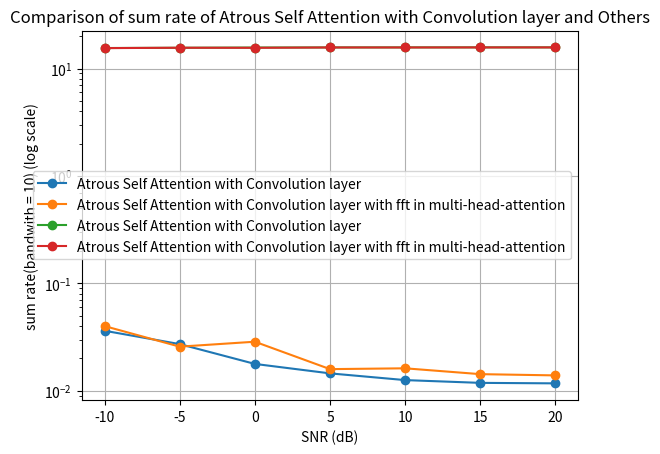

Write Python code to recreate this figure.
import matplotlib.pyplot as plt

# data
x = [-10, -5, 0, 5, 10, 15, 20]

# CNN, epochs = 200, lr = 0.0001, batch_size = 32
y1 = [0.6419357114932095, 0.3948697806398535, 0.2653386565881674, 0.16621672269013613, 0.12786874896302208, 0.1266478453073014, 0.11196449103168699]

# Transformers(Encoder * 2 + Decoder * 2, (16 * 32 * 4)), epochs = 200, lr = 0.0001, batch_size = 32
# 自己寫的 multi-head self attention, Atrous Self Attention, ff layer 用 Conv1D
y4 = [0.03621919825673103, 0.0272029098123312, 0.017789877951145172, 0.014526165090501308, 0.012576806358993053, 0.011850962415337563, 0.011727375909686089]

# Transformers(Encoder * 2 + Decoder * 2, (16 * 32 * 4)), epochs = 200, lr = 0.0001, batch_size = 32
# 自己寫的 multi-head self attention, Atrous Self Attention, ff layer 用 Conv1D, 使用 BatchNormalization
y5 = [0.05668972060084343, 0.028094256296753883, 0.020573817193508148, 0.028254395350813866, 0.02500385418534279, 0.020342955365777016, 0.0244763046503067]

# Transformers(Encoder * 2 + Decoder * 2, (16 * 32 * 4)), epochs = 200, lr = 0.0001, batch_size = 32
# 自己寫的 multi-head self attention, Atrous Self Attention, ff layer 用 Conv1D, change norm position
y7 = [0.039442263543605804, 0.02432405948638916, 0.021599117666482925, 0.016517218202352524, 0.015613597817718983, 0.014050054363906384, 0.012439227662980556]

# Transformers(Encoder * 2 + Decoder * 2, (16 * 32 * 4)), epochs = 200, lr = 0.0001, batch_size = 32
# 自己寫的 multi-head self attention, Atrous Self Attention, ff layer 用 Conv1D, 使用 fft in multi-head-attention
y8 = [0.04002300277352333, 0.025759074836969376, 0.028633849695324898, 0.01591109298169613, 0.01619063876569271, 0.014287014491856098, 0.013909406960010529]

# Transformers(Encoder * 2 + Decoder * 2, (16 * 32 * 4)), epochs = 200, lr = 0.0001, batch_size = 32
# 自己寫的 multi-head self attention, Atrous Self Attention, ff layer 用 Conv1D
# modality-aware transformers

# draw
# plt.plot(x, y1, marker='o', label='CNN')
plt.plot(x, y4, marker='o', label='Atrous Self Attention with Convolution layer')
# plt.plot(x, y5, marker='o', label='Atrous Self Attention with Convolution layer and BatchNormalization')
# plt.plot(x, y7, marker='o', label='Atrous Self Attention with Convolution layer with changing norm position')
plt.plot(x, y8, marker='o', label='Atrous Self Attention with Convolution layer with fft in multi-head-attention')


# set y-axis to log scale
plt.yscale('log')

# add title and axis labels
plt.title('Comparison of NMSE of Atrous Self Attention with Convolution layer and Others')
plt.xlabel('SNR (dB)')
plt.ylabel('NMSE (log scale)')

# add legend
plt.legend()

# save the plot
plt.savefig('Comparison of NMSE of Atrous Self Attention with Convolution layer and Others')

# display the plot
plt.grid(True)
plt.show()
####################################################################################################################
# data
x = [-10, -5, 0, 5, 10, 15, 20]

# CNN, epochs = 200, lr = 0.0001, batch_size = 32
y1 = [12.376030106733767, 13.813554657995969, 14.51362168247246, 15.027294189530807, 15.221216724747757, 15.227348121333408, 15.300884747531022]

# Transformers(Encoder * 2 + Decoder * 2, (16 * 32 * 4)), epochs = 200, lr = 0.0001, batch_size = 32
# 自己寫的 multi-head self attention, Atrous Self Attention, ff layer 用 Conv1D
y4 = [15.523851843084003, 15.605638873813945, 15.690533174195762, 15.71985169518842, 15.73733479108248, 15.74383919925955, 15.744946353832843]

# Transformers(Encoder * 2 + Decoder * 2, (16 * 32 * 4)), epochs = 200, lr = 0.0001, batch_size = 32
# 自己寫的 multi-head self attention, Atrous Self Attention, ff layer 用 Conv1D, 使用 BatchNormalization
y5 = [15.336422811727001, 15.597574072960933, 15.665477346013974, 15.596124639155295, 15.625516490153341, 15.667556703768637, 15.630281030850368]

# Transformers(Encoder * 2 + Decoder * 2, (16 * 32 * 4)), epochs = 200, lr = 0.0001, batch_size = 32
# 自己寫的 multi-head self attention, Atrous Self Attention, ff layer 用 Conv1D, change norm position
y7 = [15.494502152019606, 15.631655688035869, 15.65623851411047, 15.701972776773513, 15.710089680065902, 15.724123697543275, 15.738567858253838]

# Transformers(Encoder * 2 + Decoder * 2, (16 * 32 * 4)), epochs = 200, lr = 0.0001, batch_size = 32
# 自己寫的 multi-head self attention, Atrous Self Attention, ff layer 用 Conv1D, 使用 fft in multi-head-attention
y8 = [15.489207487952974, 15.618692996837884, 15.592689694203141, 15.707417936913393, 15.704906880100955, 15.721997719195706, 15.725385431670285]

# Transformers(Encoder * 2 + Decoder * 2, (16 * 32 * 4)), epochs = 200, lr = 0.0001, batch_size = 32
# 自己寫的 multi-head self attention, Atrous Self Attention, ff layer 用 Conv1D
# modality-aware transformers

# draw
# plt.plot(x, y1, marker='o', label='CNN')
plt.plot(x, y4, marker='o', label='Atrous Self Attention with Convolution layer')
# plt.plot(x, y5, marker='o', label='Atrous Self Attention with Convolution layer and BatchNormalization')
# plt.plot(x, y7, marker='o', label='Atrous Self Attention with Convolution layer with changing norm position')
plt.plot(x, y8, marker='o', label='Atrous Self Attention with Convolution layer with fft in multi-head-attention')

# set y-axis to log scale
plt.yscale('log')

# add title and axis labels
plt.title('Comparison of sum rate of Atrous Self Attention with Convolution layer and Others')
plt.xlabel('SNR (dB)')
plt.ylabel('sum rate(bandwith = 10) (log scale)')

# add legend
plt.legend()

# save the plot
plt.savefig('Comparison of sum rate of Atrous Self Attention with Convolution layer and Others')

# display the plot
plt.grid(True)
plt.show()